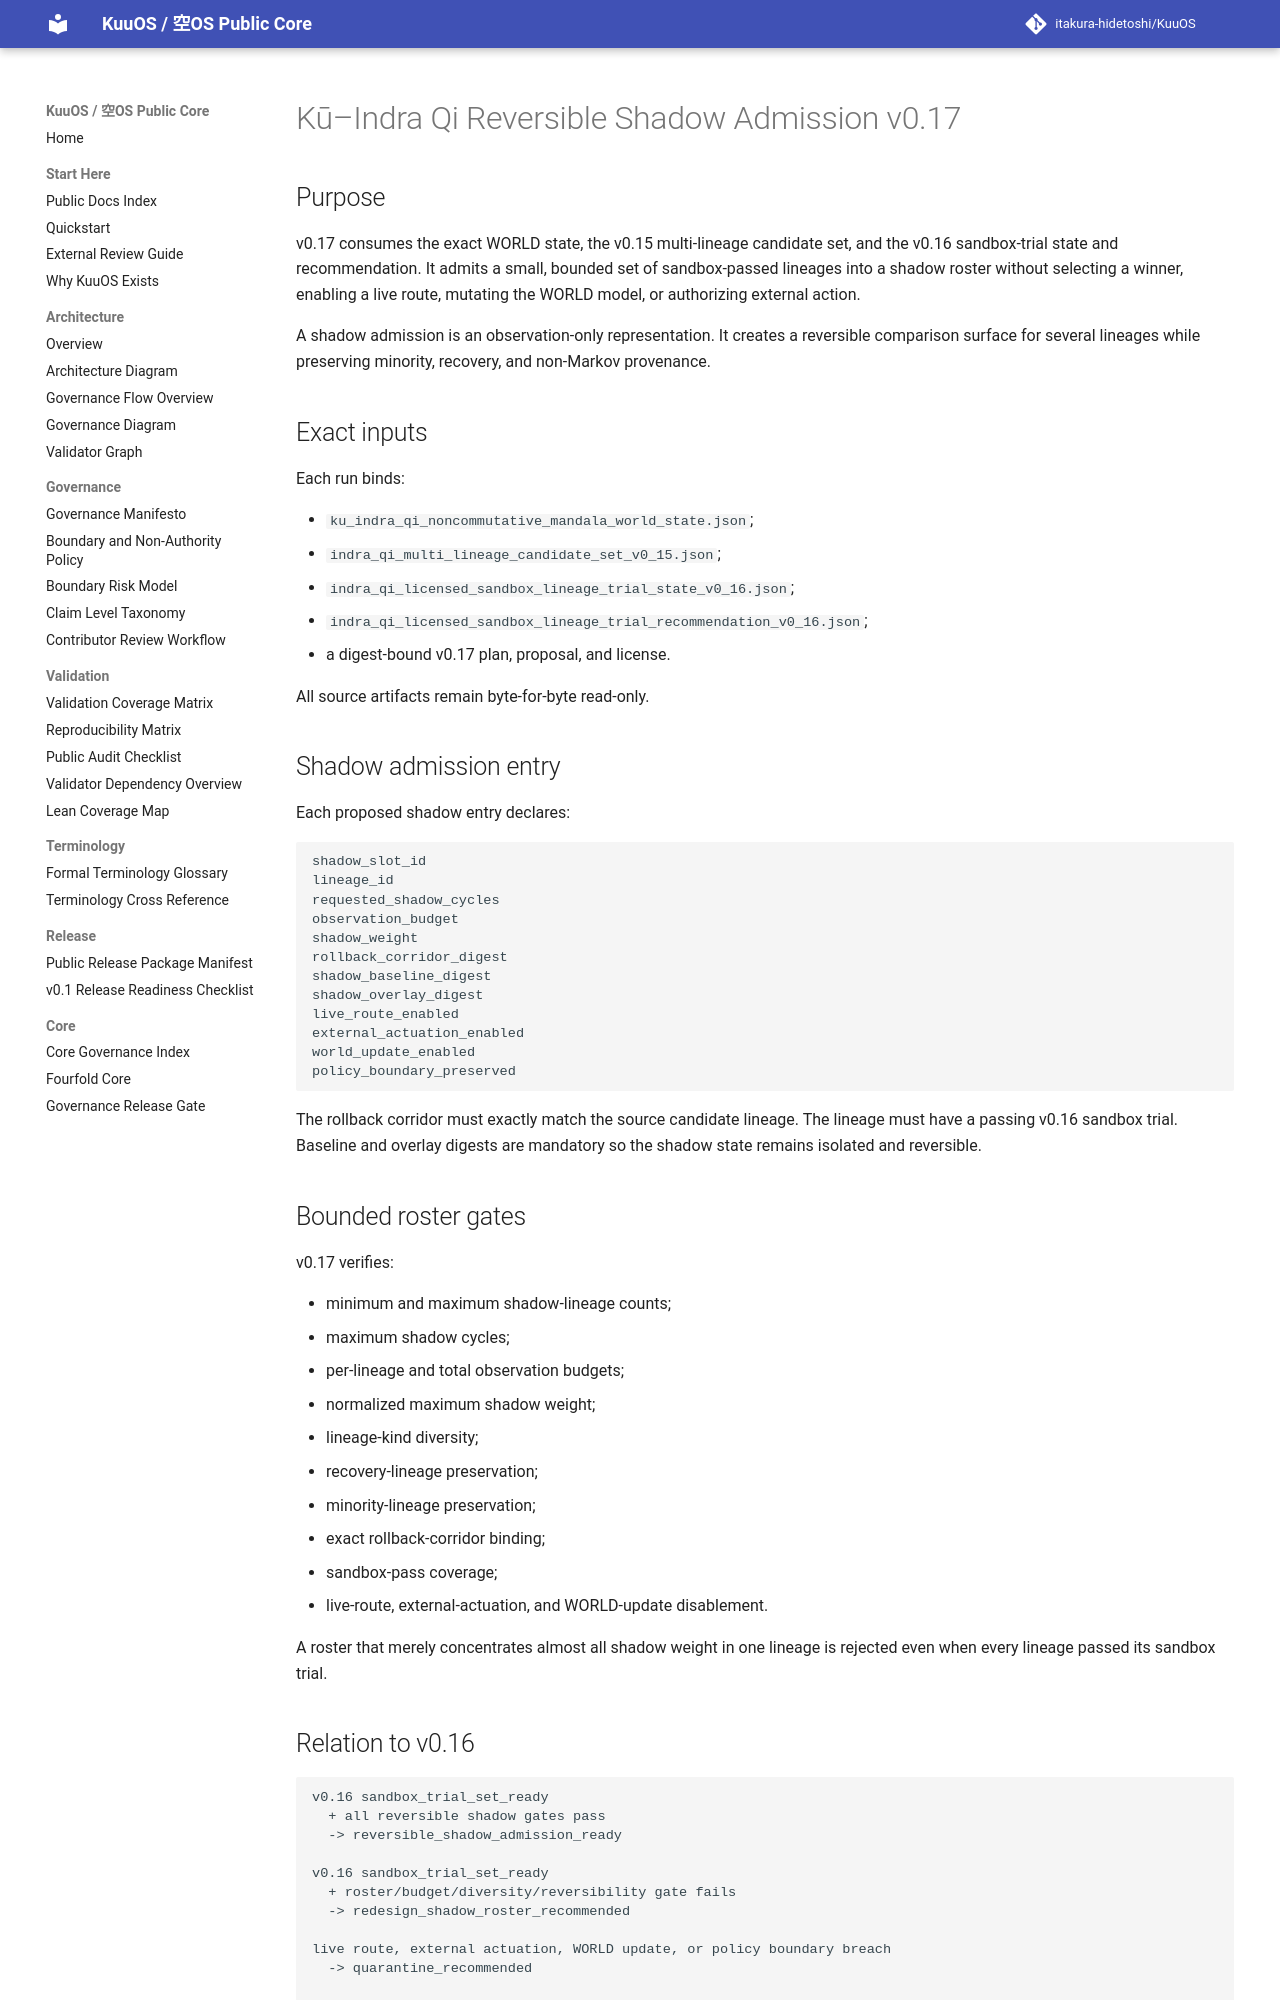

repository: itakura-hidetoshi/KuuOS · page: KU_INDRA_QI_REVERSIBLE_SHADOW_ADMISSION_v0_17/index.html · generator: mkdocs

# Kū–Indra Qi Reversible Shadow Admission v0.17

## Purpose

v0.17 consumes the exact WORLD state, the v0.15 multi-lineage candidate set, and the v0.16 sandbox-trial state and recommendation. It admits a small, bounded set of sandbox-passed lineages into a shadow roster without selecting a winner, enabling a live route, mutating the WORLD model, or authorizing external action.

A shadow admission is an observation-only representation. It creates a reversible comparison surface for several lineages while preserving minority, recovery, and non-Markov provenance.

## Exact inputs

Each run binds:

- `ku_indra_qi_noncommutative_mandala_world_state.json`;
- `indra_qi_multi_lineage_candidate_set_v0_15.json`;
- `indra_qi_licensed_sandbox_lineage_trial_state_v0_16.json`;
- `indra_qi_licensed_sandbox_lineage_trial_recommendation_v0_16.json`;
- a digest-bound v0.17 plan, proposal, and license.

All source artifacts remain byte-for-byte read-only.

## Shadow admission entry

Each proposed shadow entry declares:

```text
shadow_slot_id
lineage_id
requested_shadow_cycles
observation_budget
shadow_weight
rollback_corridor_digest
shadow_baseline_digest
shadow_overlay_digest
live_route_enabled
external_actuation_enabled
world_update_enabled
policy_boundary_preserved
```

The rollback corridor must exactly match the source candidate lineage. The lineage must have a passing v0.16 sandbox trial. Baseline and overlay digests are mandatory so the shadow state remains isolated and reversible.

## Bounded roster gates

v0.17 verifies:

- minimum and maximum shadow-lineage counts;
- maximum shadow cycles;
- per-lineage and total observation budgets;
- normalized maximum shadow weight;
- lineage-kind diversity;
- recovery-lineage preservation;
- minority-lineage preservation;
- exact rollback-corridor binding;
- sandbox-pass coverage;
- live-route, external-actuation, and WORLD-update disablement.

A roster that merely concentrates almost all shadow weight in one lineage is rejected even when every lineage passed its sandbox trial.
